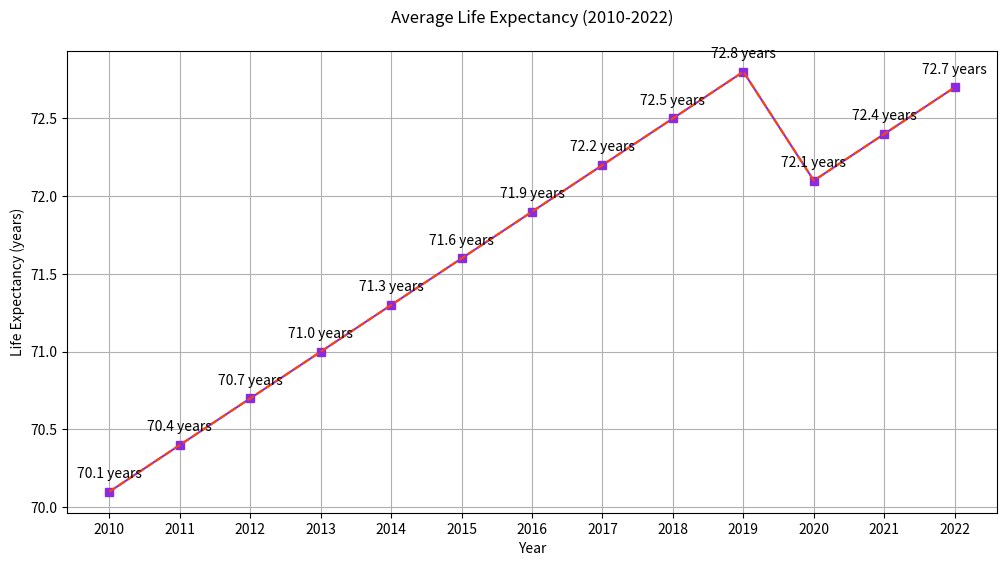

This chart was generated by the following Python code:

import matplotlib.pyplot as plt

# Define the data points
years = ['2010', '2011', '2012', '2013', '2014', '2015', '2016', '2017', '2018', '2019', '2020', '2021', '2022']
life_expectancy = [70.1, 70.4, 70.7, 71.0, 71.3, 71.6, 71.9, 72.2, 72.5, 72.8, 72.1, 72.4, 72.7]

# Create the line chart
plt.figure(figsize=(12, 6))
plt.plot(years, life_expectancy, color='#8A2BE2', marker='s')

# Customize the trend of the data by simulating a drop in 2020
life_expectancy[10] = 72.1
plt.plot(years, life_expectancy, linestyle='--', color='#FF4500')

# Assign annotation to the chart
for i, le in enumerate(life_expectancy):
    plt.annotate(f"{le} years", (years[i], life_expectancy[i]), textcoords="offset points", xytext=(0,10), ha='center')

# Axes and title
plt.title('Average Life Expectancy (2010-2022)', pad=20)
plt.xlabel('Year')
plt.ylabel('Life Expectancy (years)')
plt.grid(True)

# Display the plot
plt.show()
